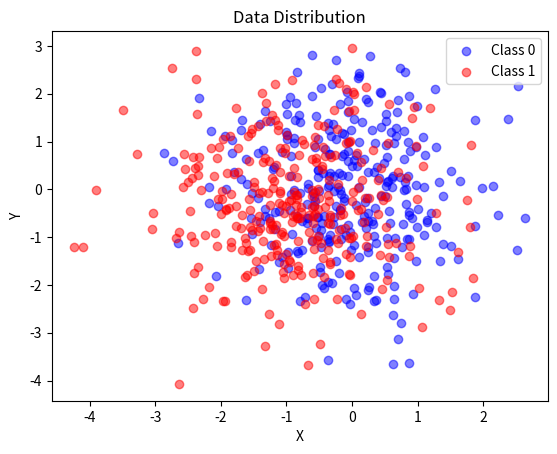

The matplotlib source for this figure:
import random
import matplotlib.pyplot as plt
import math

class Mode:
    def __init__(self, mean_x: float, mean_y: float, variance_x: float, variance_y: float):
        self.mean_x = mean_x
        self.mean_y = mean_y
        self.variance_x = variance_x
        self.variance_y = variance_y
    
    def sample(self, n: int):
        return [(random.gauss(self.mean_x, self.variance_x**0.5), random.gauss(self.mean_y, self.variance_y**0.5)) for _ in range(n)]
    
class Group:
    def __init__(self, label: int, n_modes: int, samples_per_mode: int, mean_range=(-1.0, 1.0), variance_range=(0.5, 2.0)):
        self.label = label
        self.modes = [Mode(random.uniform(*mean_range), random.uniform(*mean_range), random.uniform(*variance_range), random.uniform(*variance_range)) for _ in range(n_modes)]
        self.samples_per_mode = samples_per_mode

    def generate_samples(self):
        return [sample for mode in self.modes for sample in mode.sample(self.samples_per_mode)]
    
def plot_data(X_0, X_1):
    plt.scatter(*zip(*X_0), color='blue', label='Class 0', alpha=0.5)
    plt.scatter(*zip(*X_1), color='red', label='Class 1', alpha=0.5)
    plt.legend()
    plt.title('Data Distribution')
    plt.xlabel('X')
    plt.ylabel('Y')
    plt.show()

class_0 = Group(label=0, n_modes=3, samples_per_mode=100)
class_1 = Group(label=1, n_modes=3, samples_per_mode=100)

X_0 = class_0.generate_samples()
X_1 = class_1.generate_samples()
plot_data(X_0, X_1)

def Heaviside(x):
    return 1 if x >= 0 else 0

def Heaviside_derivative(x):
    return 1

def sigmoid(x):
    return 1 / (1 + math.exp(-x))

def sigmoid_derivative(x):
    s = sigmoid(x)
    return s * (1 - s)

class neuron:
    def __init__(self, weights, bias):
        self.weights = weights
        self.bias = bias

    def activate(self, x):
        z = sum(w * xi for w, xi in zip(self.weights, x)) + self.bias
        return sigmoid(z)